Dataset: dataset (GitHub, cameronlgreen/cockatoo_project). Classes: cockatoo, galah, king parrot, kookaburra, lorikeet, magpie, miner bird, rosella.

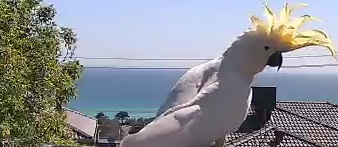
Label: cockatoo

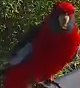
Label: rosella

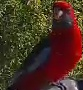
Label: rosella

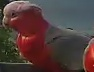
Label: galah

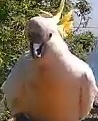
Label: cockatoo

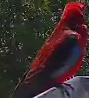
Label: rosella
